Run: headless pygame with SDL's dummy video driver; simulated clock (each Clock.tick advances the game by its frame time, no real sleeping); random seed 0; keys injected as events and as key.get_pressed() state; no mouse input.
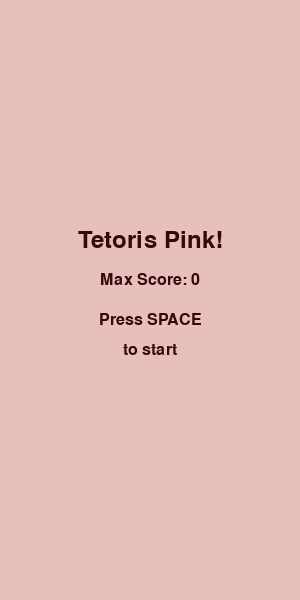
Frame 1 of 4 · flips 1–60 · no input
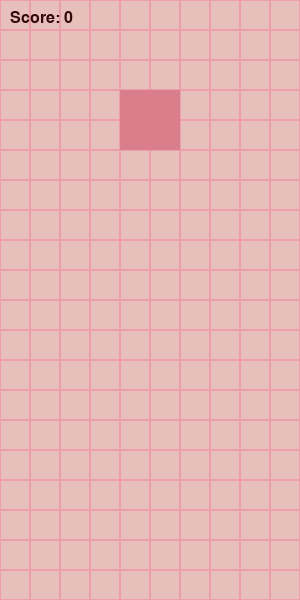
Frame 2 of 4 · flips 61–180 · tapped SPACE, RETURN · held RIGHT (→), D
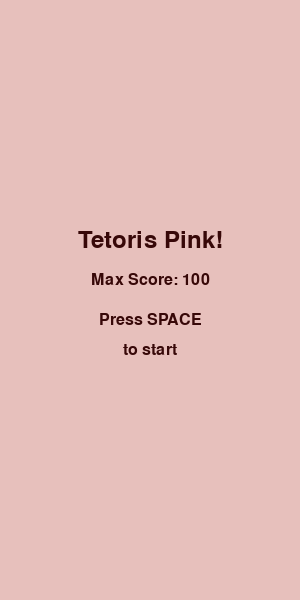
Frame 3 of 4 · flips 181–300 · held DOWN (↓), S
Frame 4 of 4 · flips 301–420 · held LEFT (←), A, UP (↑), W · screen unchanged from frame 3, image omitted

The pygame program that drew these frames:

import pygame
import random
import copy
import time

pygame.init()

# Настройки игры
columns = 10
strings = 20
screen_x = 300
screen_y = 600
cell_x = screen_x / columns
cell_y = screen_y / strings

# Цвета
BACKGROUND_COLOR = pygame.Color(231, 192, 188, 100)
GRID_COLOR = pygame.Color(236, 159, 171, 100)
BLOCK_COLOR = pygame.Color(217, 126, 138, 100)
OUTLINE_COLOR = pygame.Color(139, 60, 70, 50)
TEXT_COLOR = pygame.Color(55, 8, 8)

# Инициализация экрана
screen = pygame.display.set_mode((screen_x, screen_y))
pygame.display.set_caption('Tetoris Pink!')

clock = pygame.time.Clock()
fps = 60

# Инициализация сетки
grid = [[[1, pygame.Rect(i * cell_x, j * cell_y, cell_x, cell_y), GRID_COLOR] for j in range(strings)] for i in range(columns)]

# Фигуры
details = [
    [[-2, 0], [-1, 0], [0, 0], [1, 0]],
    [[-1, 1], [-1, 0], [0, 0], [1, 0]],
    [[1, 1], [-1, 0], [0, 0], [1, 0]], 
    [[-1, 1], [0, 1], [0, 0], [-1, 0]], 
    [[1, 0], [1, 1], [0, 0], [-1, 0]], 
    [[0, 1], [-1, 0], [0, 0], [1, 0]], 
    [[-1, 1], [0, 1], [0, 0], [1, 0]],
]

det = [[pygame.Rect(details[i][j][0] * cell_x + cell_x * (columns // 2), details[i][j][1] * cell_y, cell_x, cell_y) for j in range(4)] for i in range(len(details))]

# Переменные игры
detail = pygame.Rect(0, 0, cell_x, cell_y)
det_choice = copy.deepcopy(random.choice(det))
count = 0
game = True
rotate = False
score = 0
max_score = 0
paused = False
in_menu = True
game_over = False

# Шрифты
font = pygame.font.SysFont("Arial", 24)
large_font = pygame.font.SysFont("Arial", 36)

def draw_text(text, x, y, color=TEXT_COLOR, font_type=font, center=False):
    """Функция для отрисовки текста"""
    text_surface = font_type.render(text, True, color)
    if center:
        text_rect = text_surface.get_rect(center=(x, y))
        screen.blit(text_surface, text_rect)
    else:
        screen.blit(text_surface, (x, y))

def draw_menu():
    """Отрисовка главного меню"""
    screen.fill(BACKGROUND_COLOR)
    draw_text("Tetoris Pink!", screen_x // 2, screen_y // 2 - 60, font_type=large_font, center=True)
    draw_text(f"Max Score: {max_score}", screen_x // 2, screen_y // 2 - 20, center=True)
    draw_text("Press SPACE", screen_x // 2, screen_y // 2 + 20, center=True)
    draw_text("to start", screen_x // 2, screen_y // 2 + 50, center=True)
    pygame.display.flip()

def draw_pause():
    """Отрисовка экрана паузы"""
    screen.fill(BACKGROUND_COLOR)
    draw_text("Paused", screen_x // 2, screen_y // 2 - 50, font_type=large_font, center=True)
    draw_text("Press P to resume", screen_x // 2, screen_y // 2, center=True)
    pygame.display.flip()

def draw_game_over():
    """Отрисовка экрана проигрыша"""
    screen.fill(BACKGROUND_COLOR)
    draw_text("Game Over!", screen_x // 2, screen_y // 2 - 60, font_type=large_font, center=True)
    draw_text(f"Score: {score}", screen_x // 2, screen_y // 2 - 20, center=True)
    pygame.display.flip()

def clear_row(row):
    """Удаление строки"""
    for i in range(columns):
        if grid[i][row][0] == 0:
            outline_rect = pygame.Rect(grid[i][row][1].x, grid[i][row][1].y, cell_x, cell_y)
            pygame.draw.rect(screen, OUTLINE_COLOR, outline_rect, 3)
        grid[i][row][0] = 1  # Очищаем строку

def shift_rows_down(from_row):
    """Сдвиг строк вниз после удаления"""
    for row in range(from_row, 0, -1):
        for col in range(columns):
            grid[col][row][0] = grid[col][row - 1][0]
            grid[col][row][2] = grid[col][row - 1][2]

while game:
    if in_menu:
        draw_menu()
        for event in pygame.event.get():
            if event.type == pygame.QUIT:
                game = False
            if event.type == pygame.KEYDOWN:
                if event.key == pygame.K_SPACE:
                    in_menu = False
                    score = 0
                    grid = [[[1, pygame.Rect(i * cell_x, j * cell_y, cell_x, cell_y), GRID_COLOR] for j in range(strings)] for i in range(columns)]  # Очистка сетки
                    det_choice = copy.deepcopy(random.choice(det))  # Новая фигура
    else:
        if game_over:
            draw_game_over()
            time.sleep(3)
            in_menu = True
            game_over = False
        elif paused:
            draw_pause()
            for event in pygame.event.get():
                if event.type == pygame.QUIT:
                    game = False
                if event.type == pygame.KEYDOWN:
                    if event.key == pygame.K_p:
                        paused = False
        else:
            delta_x = 0
            delta_y = 1

            for event in pygame.event.get():
                if event.type == pygame.QUIT:
                    game = False

                if event.type == pygame.KEYDOWN:
                    if event.key == pygame.K_LEFT:
                        delta_x = -1
                    elif event.key == pygame.K_RIGHT:
                        delta_x = 1
                    elif event.key == pygame.K_UP:
                        rotate = True
                    elif event.key == pygame.K_p:
                        paused = True

            key = pygame.key.get_pressed()

            if key[pygame.K_DOWN]:
                count = 31 * fps

            screen.fill(BACKGROUND_COLOR)

            for i in range(columns):
                for j in range(strings):
                    if grid[i][j][0] == 0:
                        pygame.draw.rect(screen, grid[i][j][2], grid[i][j][1])
                    else:
                        pygame.draw.rect(screen, GRID_COLOR, grid[i][j][1], 1)
            
            for i in range(4):
                if ((det_choice[i].x + delta_x * cell_x < 0) or (det_choice[i].x + delta_x * cell_x >= screen_x)):
                    delta_x = 0

                if ((det_choice[i].y + cell_y >= screen_y) or (
                    grid[int(det_choice[i].x // cell_x)][int(det_choice[i].y // cell_y) + 1][0] == 0)):
                    delta_y = 0

                    for i in range(4):
                        x = int(det_choice[i].x // cell_x)
                        y = int(det_choice[i].y // cell_y)

                        grid[x][y][0] = 0
                        grid[x][y][2] = pygame.Color(139, 60, 70, 100)

                        # Проверка на проигрыш
                        if y <= 0:
                            game_over = True
                            if score > max_score:
                                max_score = score

                    # Начисление 10 очков за каждую поставленную фигуру
                    score += 10

                    detail.x = 0
                    detail.y = 0
                    det_choice = copy.deepcopy(random.choice(det))

            for i in range(4):
                det_choice[i].x += delta_x * cell_x

            count += fps

            if count > 30 * fps:
                for i in range(4):
                    det_choice[i].y += delta_y * cell_y
                count = 0

            for i in range(4):
                detail.x = det_choice[i].x
                detail.y = det_choice[i].y
                pygame.draw.rect(screen, BLOCK_COLOR, detail)
            
            C = det_choice[2]
            if rotate:
                for i in range(4):
                    x = det_choice[i].y - C.y
                    y = det_choice[i].x - C.x

                    det_choice[i].x = C.x - x
                    det_choice[i].y = C.y + y
                rotate = False

            for j in range(strings - 1, -1, -1):
                count_cells = 0

                for i in range(columns):
                    if grid[i][j][0] == 0:
                        count_cells += 1

                if count_cells == columns:
                    clear_row(j)
                    shift_rows_down(j)  # Сдвиг строк вниз
                    score += 50  # Начисление 50 очков за удалённую строку

            draw_text(f"Score: {score}", 10, 10)  

            pygame.display.flip()
            clock.tick(fps)

pygame.quit()
